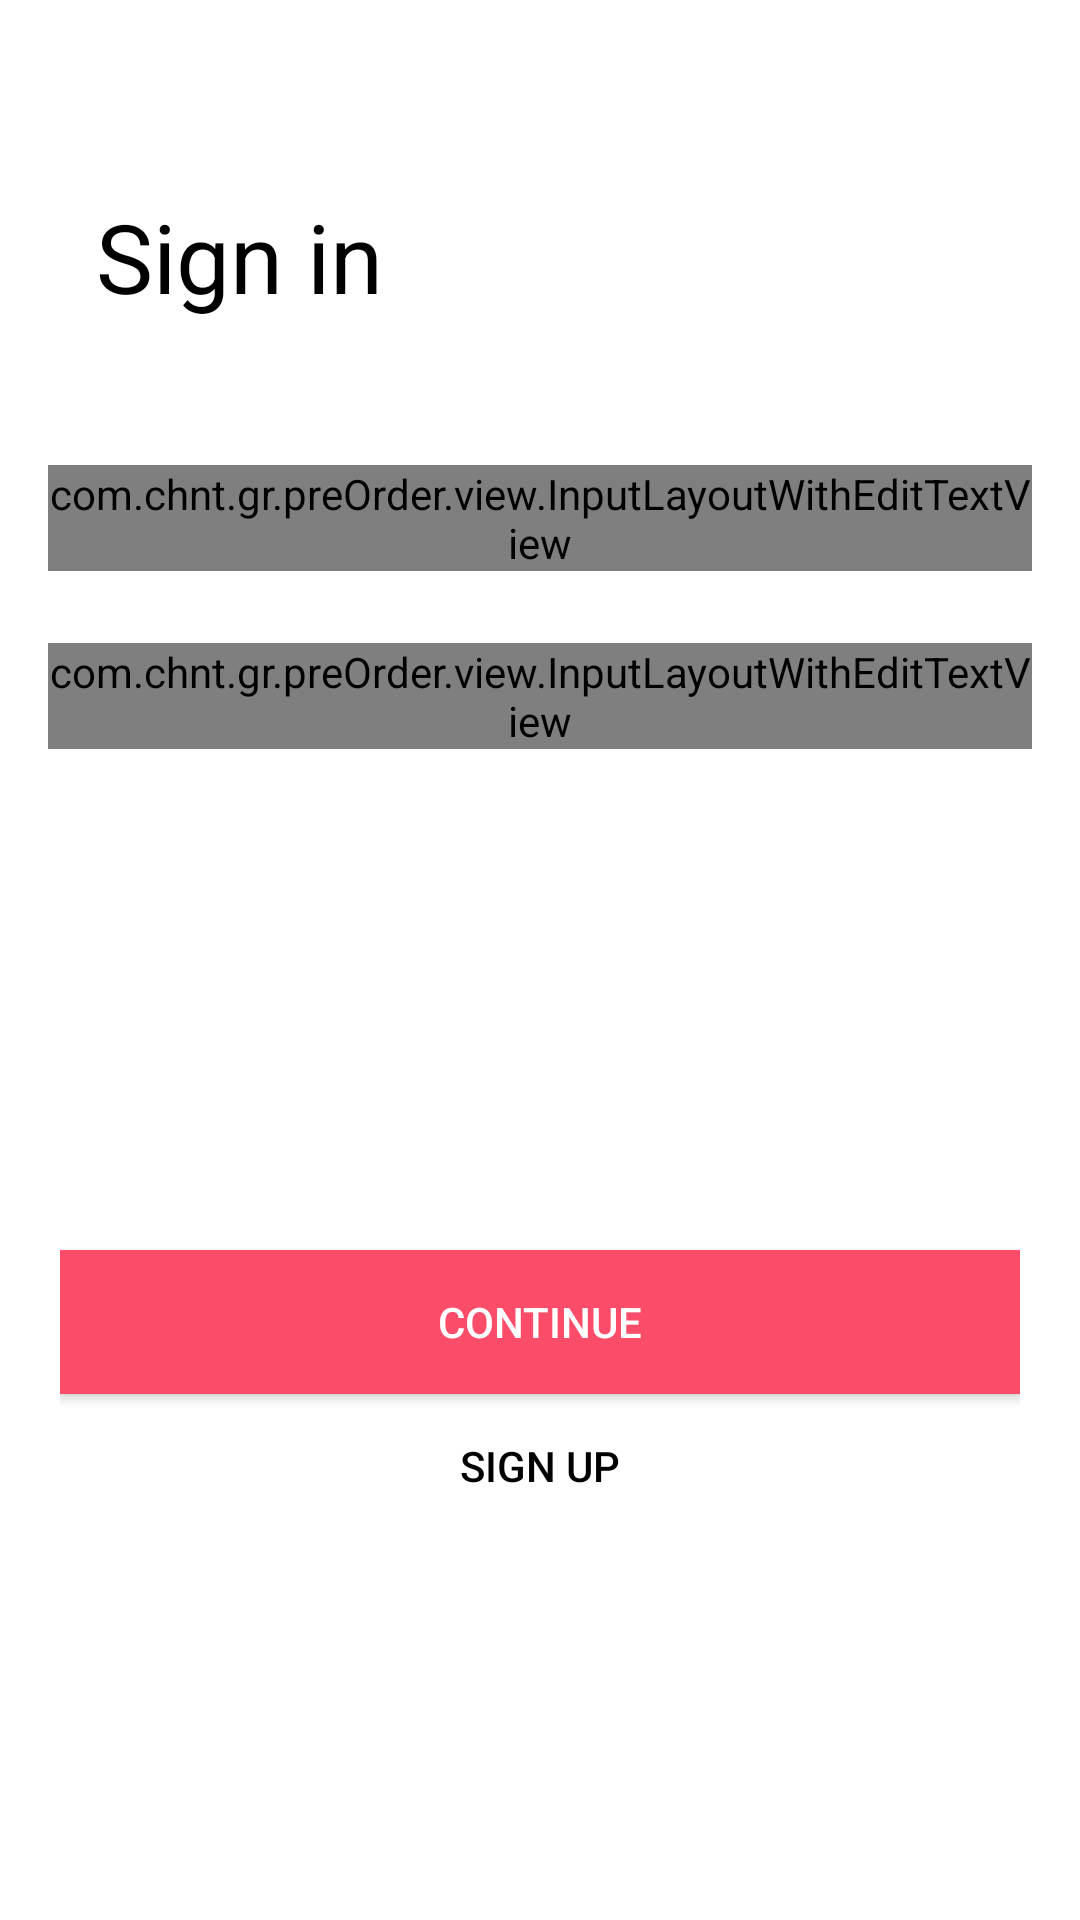

Write the Android layout XML for this screen, with the resource values it uses.
<!-- AndroidManifest.xml: activity theme AppTheme.NoActionBar -->
<!-- res/layout/activity_login.xml -->
<?xml version="1.0" encoding="utf-8"?>
<LinearLayout xmlns:android="http://schemas.android.com/apk/res/android"
    xmlns:app="http://schemas.android.com/apk/res-auto"
    android:id="@+id/root"
    android:layout_width="match_parent"
    android:layout_height="match_parent"
    android:focusable="true"
    android:focusableInTouchMode="true"
    android:orientation="vertical"
    android:paddingStart="@dimen/activity_horizontal_margin"
    android:paddingTop="@dimen/spacingHuge"
    android:paddingEnd="@dimen/activity_horizontal_margin"
    android:paddingBottom="@dimen/spacingSmall"
    android:background="@color/white">

    <TextView
        android:id="@+id/signInText"
        android:layout_width="match_parent"
        android:layout_height="wrap_content"
        android:layout_marginTop="@dimen/activity_horizontal_margin"
        android:layout_marginBottom="@dimen/spacingMedium"
        android:padding="@dimen/spacingMedium"
        android:text="@string/login_sign_in"
        android:textColor="@color/black"
        android:textSize="@dimen/textExtraHuge" />

    <com.chnt.gr.preOrder.view.InputLayoutWithEditTextView
        android:id="@+id/emailInput"
        android:layout_width="match_parent"
        android:layout_height="wrap_content"
        android:layout_marginTop="@dimen/activity_horizontal_margin"
        android:inputType="textEmailAddress"
        android:imeOptions="actionNext"
        app:itemEditTextHint="@string/email"/>

    <com.chnt.gr.preOrder.view.InputLayoutWithEditTextView
        android:id="@+id/passwordInput"
        android:layout_width="match_parent"
        android:layout_height="wrap_content"
        android:layout_marginTop="@dimen/spacingLarge"
        android:inputType="textPassword"
        android:imeOptions="actionDone"
        app:itemEditTextHint="@string/password"/>

    <RelativeLayout
        android:layout_width="match_parent"
        android:layout_height="0dp"
        android:layout_marginStart="@dimen/spacingTiny"
        android:layout_marginEnd="@dimen/spacingTiny"
        android:layout_weight="1">

        <Button
            android:id="@+id/submitButton"
            android:layout_width="match_parent"
            android:layout_height="wrap_content"
            android:layout_centerInParent="true"
            android:background="@color/pink"
            android:foreground="?android:attr/selectableItemBackground"
            android:textColor="@color/white"
            android:clickable="true"
            android:focusable="true"
            android:text="@string/login_continue"/>

        <Button
            android:id="@+id/signUpBtn"
            android:layout_width="match_parent"
            android:layout_height="wrap_content"
            android:layout_below="@+id/submitButton"
            android:background="?android:attr/selectableItemBackground"
            android:clickable="true"
            android:focusable="true"
            android:foreground="?android:attr/selectableItemBackground"
            android:padding="@dimen/spacingSmall"
            android:text="@string/register_sign_up"
            android:textAlignment="center"
            android:textColor="@color/black"/>



    </RelativeLayout>

</LinearLayout>
<!-- resources referenced by this layout -->
<resources>
  <color name="black">#FF000000</color>
  <color name="pink">#fb4c69</color>
  <color name="white">#ffffff</color>
  <dimen name="activity_horizontal_margin">16dp</dimen>
  <dimen name="spacingHuge">32dp</dimen>
  <dimen name="spacingLarge">24dp</dimen>
  <dimen name="spacingMedium">16dp</dimen>
  <dimen name="spacingSmall">8dp</dimen>
  <dimen name="spacingTiny">4dp</dimen>
  <dimen name="textExtraHuge">32sp</dimen>
  <string name="email">Email</string>
  <string name="login_continue">Continue</string>
  <string name="login_sign_in">Sign in</string>
  <string name="password">Password</string>
  <string name="register_sign_up">Sign Up</string>
  <style name="AppTheme.NoActionBar">
          <item name="windowActionBar">false</item>
          <item name="windowNoTitle">true</item>
      </style>
</resources>
